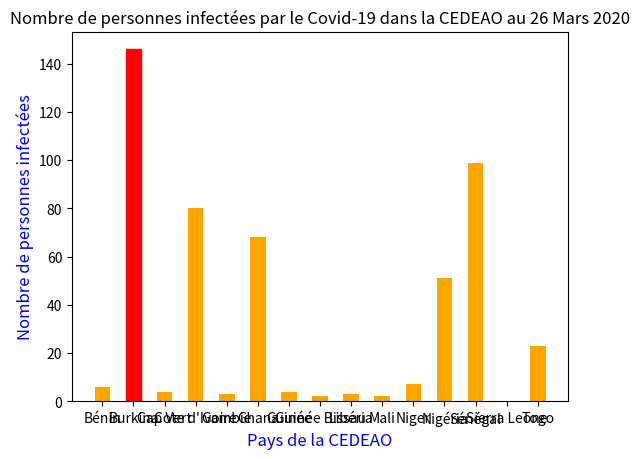

Reproduce this figure in Python. (Note: this script raises an exception after producing the figure.)
# -*- coding: utf-8 -*-
"""
Created on Fri Mar 27 22:22:19 2020

[redacted]
"""
#Premier graphique :Diagramme en barres
import matplotlib.pyplot as plt
import numpy as np
#Données
pays = ["Bénin", "Burkina", "Cap Vert", "Cote d'Ivoire", "Gambie", "Ghana", "Guinée", "Guinée Bissau", "Libéria", "Mali", "Niger", "Nigéria", "Sénégal", "Sierra Leone", "Togo"]
infectes = [6, 146, 4, 80, 3, 68, 4, 2, 3, 2, 7, 51, 99, 0, 23]

graphe = plt.bar(pays, infectes, color = "orange", width = 0.5)
graphe[1].set_color("red")#colorier Burkina en rouge
plt.xlabel("Pays de la CEDEAO", size = 12, color = "blue")
plt.ylabel("Nombre de personnes infectées", size = 12, color = "blue")
plt.title("Nombre de personnes infectées par le Covid-19 dans la CEDEAO au 26 Mars 2020", color = "black", size = 12)
fig = matplotlib.pyplot.gcf()#Taille de la figure
fig.set_size_inches(17, 6)
plt.show()

#Deuxième graphique
infectes2 = [6, 146, 4, 80, 3, 68, 4, 2, 3, 2, 7, 51, 99, 0, 23]
dcd = [0, 4, 1, 0, 1, 4, 0, 0, 0, 0, 1, 1, 0, 0, 0]
pays2 = ["Bénin", "Burkina", "Cap Vert", "Cote d'Ivoire", "Gambie", "Ghana", "Guinée", "Guinée Bissau", "Libéria", "Mali", "Niger", "Nigéria", "Sénégal", "Sierra Leone", "Togo"]

inf = plt.bar(pays2, infectes2, color = ["lime" for i in infectes2], width = 0.5)
dc = plt.bar(pays2, dcd, color = ["red" for i in dcd], width = 0.5)
fig = matplotlib.pyplot.gcf()#Taille de la figure
fig.set_size_inches(17, 12)
plt.xlabel("Pays de la CEDEAO", size = 12, color = "blue")
plt.yticks(np.arange(0,150,5))
plt.grid()
plt.ylabel("Nombre de personnes", size = 12, color = "blue")
plt.title("Situation des cas au Covid-19 dans les pays de la CEDEAO  au 26 Mars 2020", color = "black", size = 12)
plt.legend([inf, dc], ["Personnes infectées", "Personnes décédées"])

plt.show()